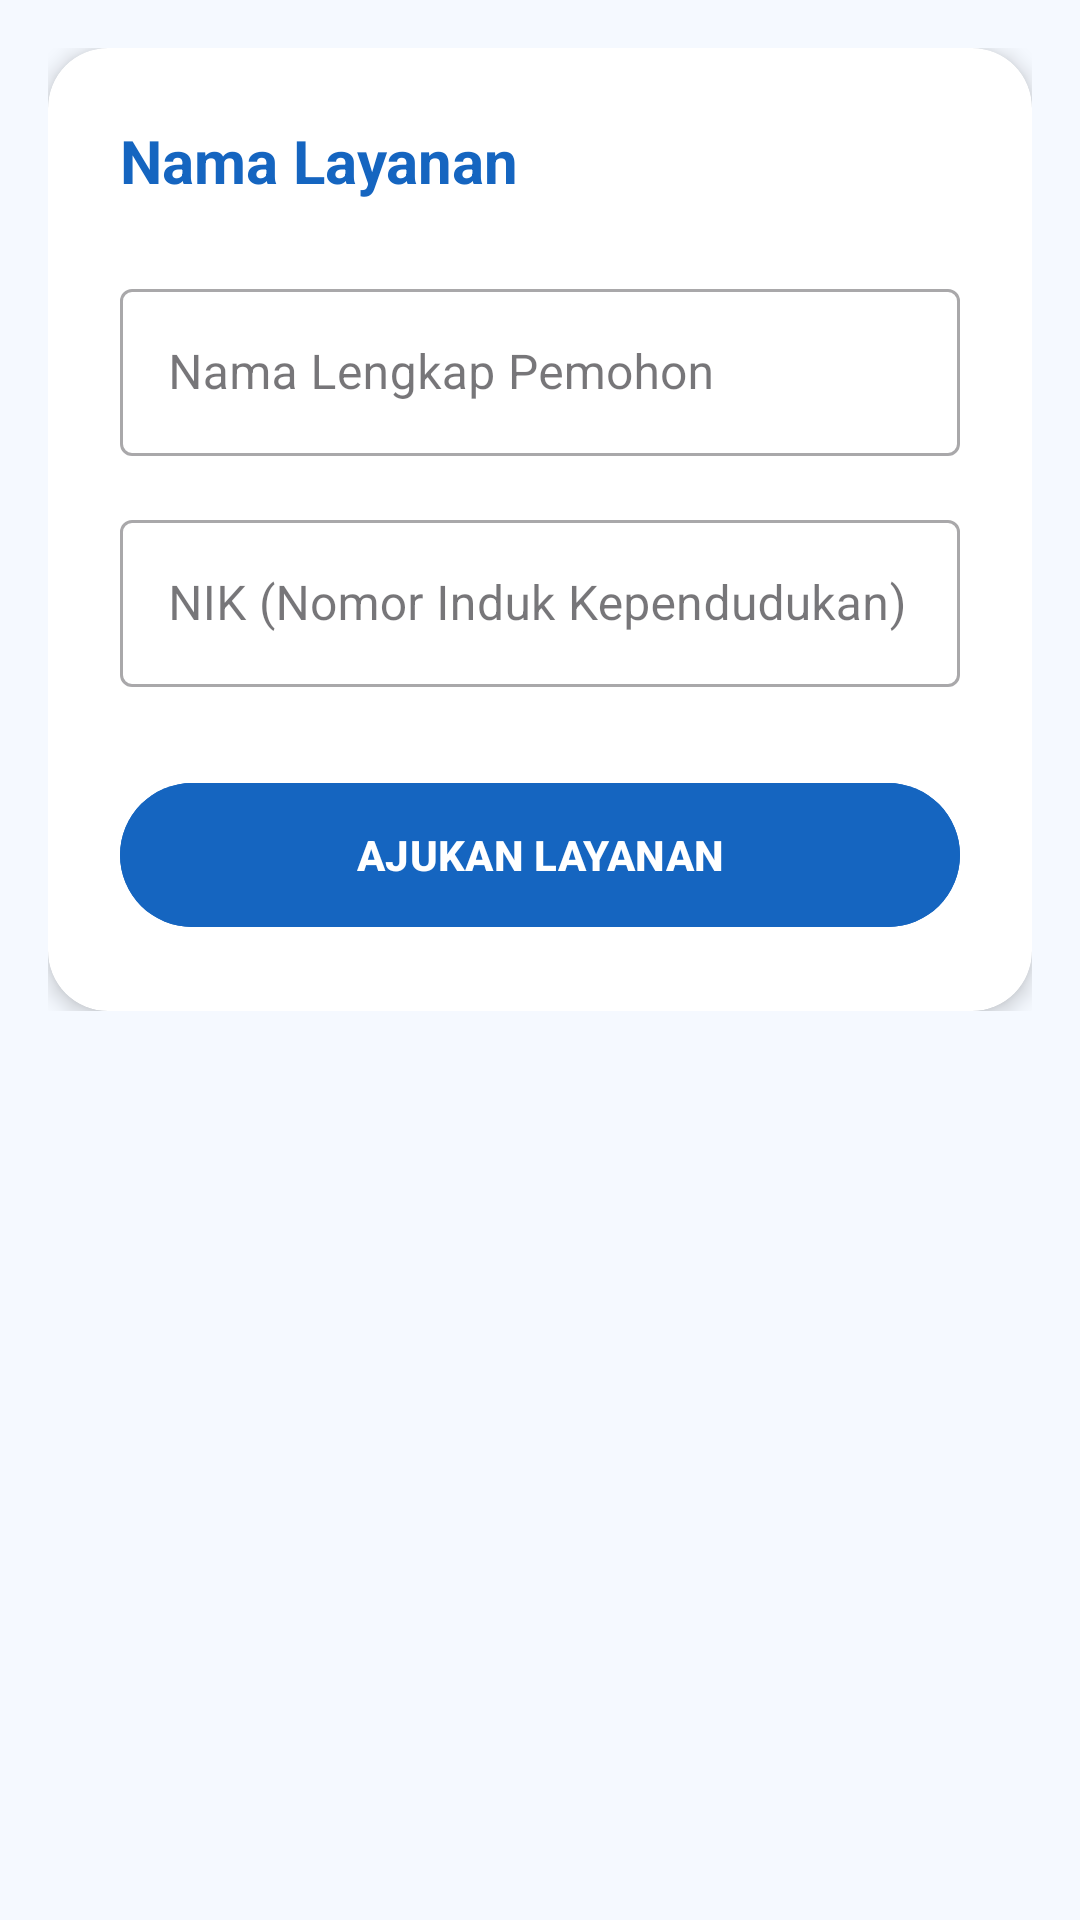

This screen was rendered from an Android layout file. Write that file and the resources it references.
<!-- AndroidManifest.xml: application theme Theme.Auliacore -->
<!-- res/layout/activity_form_pengajuan_layanan.xml -->
<?xml version="1.0" encoding="utf-8"?>
<ScrollView xmlns:android="http://schemas.android.com/apk/res/android"
    xmlns:app="http://schemas.android.com/apk/res-auto"
    android:layout_width="match_parent"
    android:layout_height="match_parent"
    android:background="@color/background_soft">

    <LinearLayout
        android:layout_width="match_parent"
        android:layout_height="wrap_content"
        android:orientation="vertical"
        android:padding="16dp">

        <androidx.cardview.widget.CardView
            android:layout_width="match_parent"
            android:layout_height="wrap_content"
            app:cardCornerRadius="20dp"
            app:cardElevation="4dp"
            app:cardBackgroundColor="@color/card_background">

            <LinearLayout
                android:layout_width="match_parent"
                android:layout_height="wrap_content"
                android:orientation="vertical"
                android:padding="24dp">

                <TextView
                    android:id="@+id/tvNamaLayanan"
                    android:layout_width="wrap_content"
                    android:layout_height="wrap_content"
                    android:text="Nama Layanan"
                    android:textSize="20sp"
                    android:textStyle="bold"
                    android:textColor="@color/primary"
                    android:layout_marginBottom="24dp" />

                <com.google.android.material.textfield.TextInputLayout
                    android:layout_width="match_parent"
                    android:layout_height="wrap_content"
                    android:hint="Nama Lengkap Pemohon"
                    style="@style/Widget.MaterialComponents.TextInputLayout.OutlinedBox">

                    <com.google.android.material.textfield.TextInputEditText
                        android:id="@+id/etNamaPemohon"
                        android:layout_width="match_parent"
                        android:layout_height="wrap_content"
                        android:inputType="textPersonName" />
                </com.google.android.material.textfield.TextInputLayout>

                <com.google.android.material.textfield.TextInputLayout
                    android:layout_width="match_parent"
                    android:layout_height="wrap_content"
                    android:layout_marginTop="16dp"
                    android:hint="NIK (Nomor Induk Kependudukan)"
                    style="@style/Widget.MaterialComponents.TextInputLayout.OutlinedBox">

                    <com.google.android.material.textfield.TextInputEditText
                        android:id="@+id/etNik"
                        android:layout_width="match_parent"
                        android:layout_height="wrap_content"
                        android:inputType="number" />
                </com.google.android.material.textfield.TextInputLayout>

                <com.google.android.material.button.MaterialButton
                    android:id="@+id/btnSimpan"
                    android:layout_width="match_parent"
                    android:layout_height="56dp"
                    android:layout_marginTop="28dp"
                    android:text="AJUKAN LAYANAN"
                    android:textStyle="bold"
                    app:cornerRadius="28dp"
                    android:backgroundTint="@color/button_primary"
                    android:textColor="@color/button_text" />

            </LinearLayout>
        </androidx.cardview.widget.CardView>
    </LinearLayout>
</ScrollView>
<!-- resources referenced by this layout -->
<resources>
  <color name="background_soft">#F5F9FF</color>
  <color name="button_primary">#1565C0</color>
  <color name="button_text">#FFFFFF</color>
  <color name="card_background">#FFFFFF</color>
  <color name="primary">#1565C0</color>
  <style name="Theme.Auliacore" parent="Base.Theme.Auliacore" />
  <style name="Base.Theme.Auliacore" parent="Theme.Material3.DayNight.NoActionBar">
          
          
      </style>
</resources>
